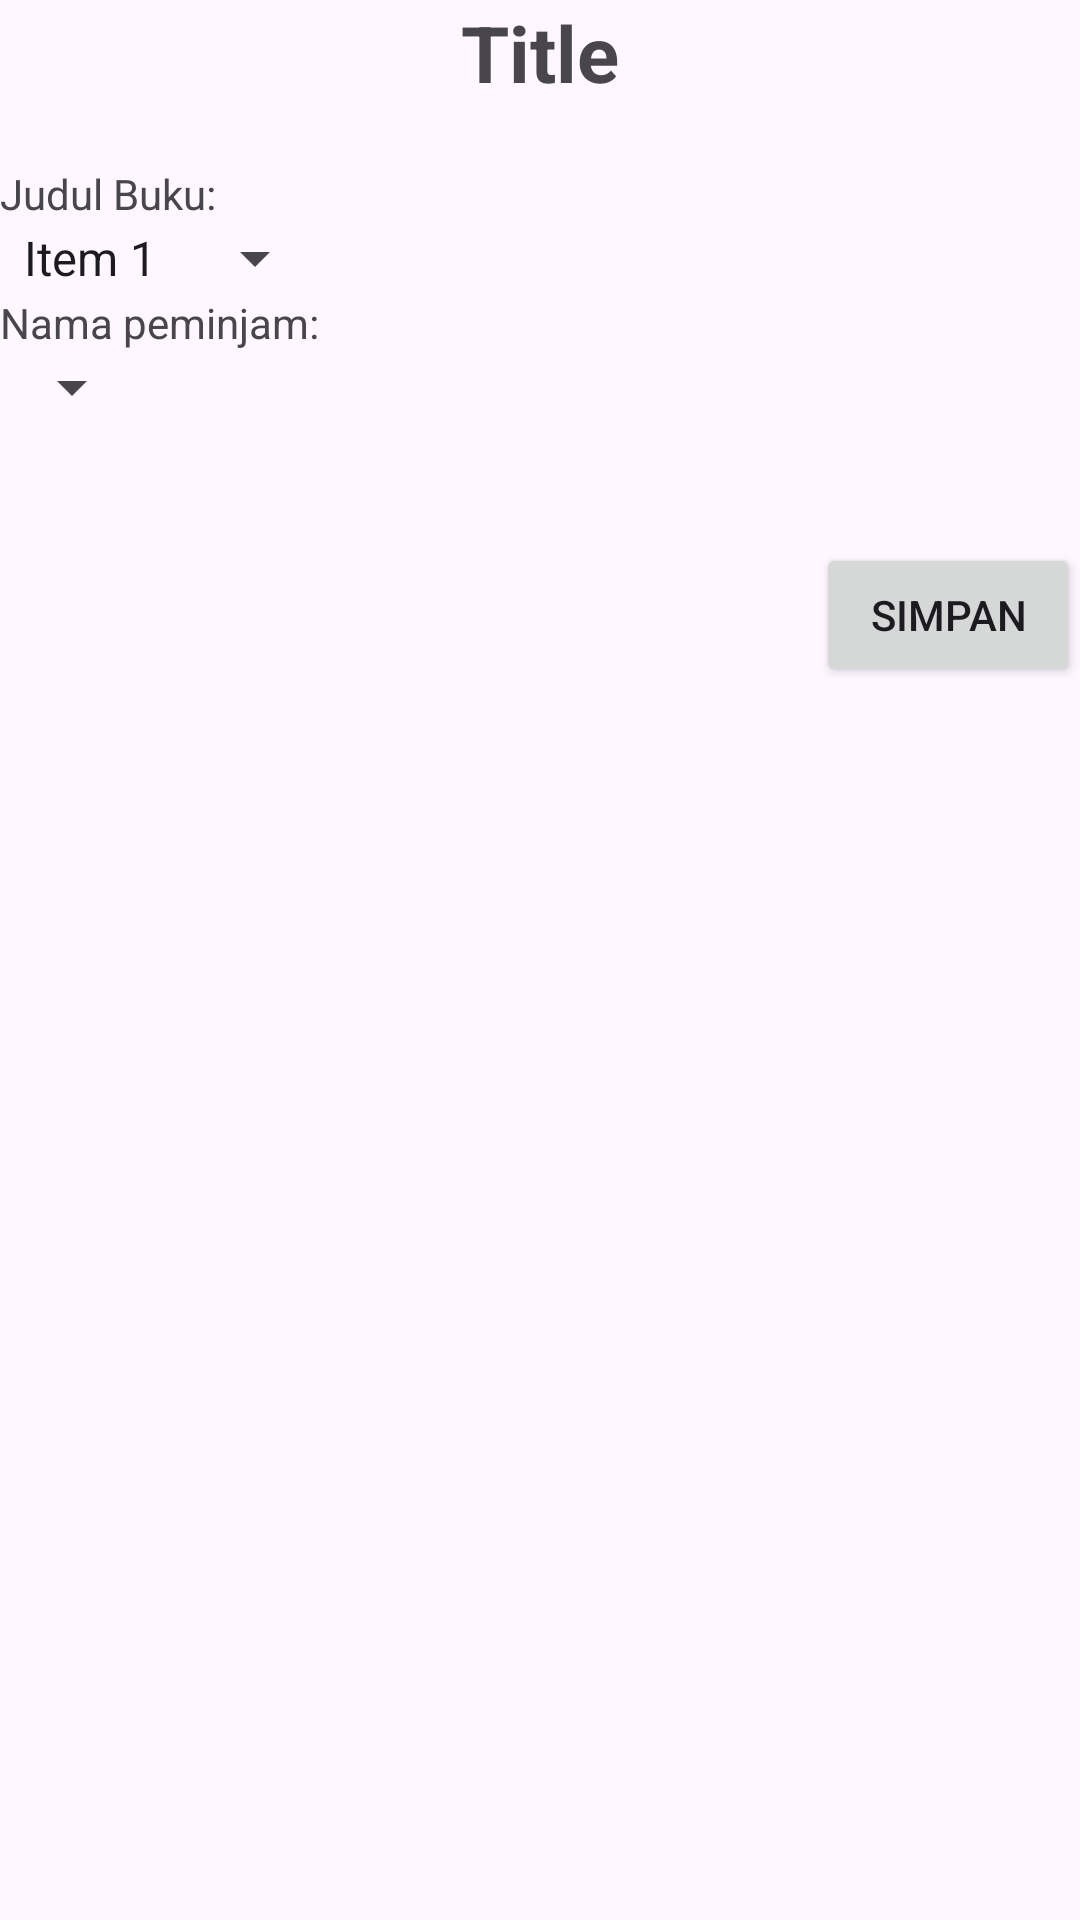

Write the Android layout XML for this screen, with the resource values it uses.
<!-- AndroidManifest.xml: application theme Theme.Uas_pwdm -->
<!-- res/layout/activity_editor_borrow.xml -->
<?xml version="1.0" encoding="utf-8"?>
<RelativeLayout xmlns:android="http://schemas.android.com/apk/res/android"
    xmlns:app="http://schemas.android.com/apk/res-auto"
    xmlns:tools="http://schemas.android.com/tools"
    android:layout_width="match_parent"
    android:layout_height="match_parent"
    android:layout_marginTop="20dp"
    android:layout_marginHorizontal="20dp"
    tools:context=".EditorBorrowActivity">

    <TextView
        android:id="@+id/txt_headline_borrowEditor"
        android:layout_width="match_parent"
        android:layout_height="wrap_content"
        android:textAlignment="center"
        android:textSize="26dp"
        android:textStyle="bold"
        android:text="Title" />

    <TextView
        android:id="@+id/txt_judulBorrow"
        android:layout_width="wrap_content"
        android:layout_height="wrap_content"
        android:layout_marginTop="20dp"
        android:layout_below="@id/txt_headline_borrowEditor"
        android:text="Judul Buku: "/>

    <Spinner
        android:id="@+id/spin_buku"
        android:layout_width="wrap_content"
        android:layout_height="wrap_content"
        android:layout_below="@+id/txt_judulBorrow"
        android:entries="@array/judul_buku"/>

    <TextView
        android:id="@+id/txt_memberBorrow"
        android:layout_width="wrap_content"
        android:layout_height="wrap_content"
        android:layout_below="@+id/spin_buku"
        android:text="Nama peminjam: "/>

    <Spinner
        android:id="@+id/spin_member"
        android:layout_width="wrap_content"
        android:layout_height="wrap_content"
        android:layout_below="@id/txt_memberBorrow"/>


    <Button
        android:id="@+id/button_save"
        android:layout_width="wrap_content"
        android:layout_height="wrap_content"
        android:layout_alignParentEnd="true"
        android:layout_marginTop="40dp"
        android:layout_below="@+id/spin_member"
        android:text="Simpan" />

</RelativeLayout>
<!-- resources referenced by this layout -->
<resources>
  <string-array name="judul_buku">
          <item>Item 1</item>
          <item>Item 1</item>
          <item>Item 1</item>
          <item>Item 1</item>
      </string-array>
  <style name="Theme.Uas_pwdm" parent="Base.Theme.Uas_pwdm" />
  <style name="Base.Theme.Uas_pwdm" parent="Theme.Material3.DayNight.NoActionBar">
          
          
      </style>
</resources>
